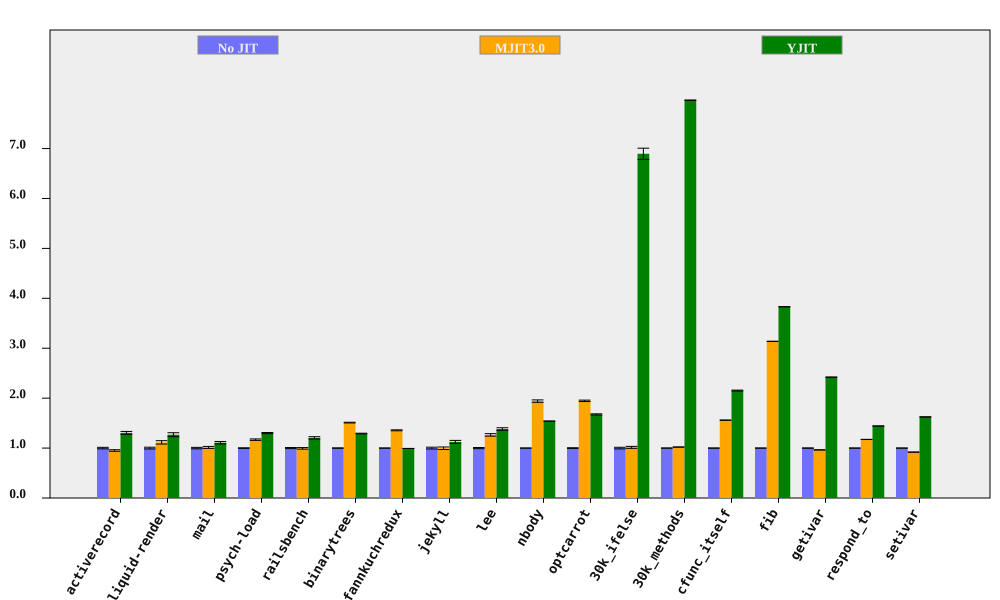

Data behind this chart, as committed beside it:
bench, No JIT (ms), No JIT RSD, MJIT3.0 (ms), MJIT3.0 RSD, YJIT (ms), YJIT RSD, MJIT3.0 spd, MJIT3.0 spd RSD, YJIT spd, YJIT spd RSD, % in YJIT
activerecord, 148.4, 1.493, 156, 0.6079, 113.8, 1.643, 0.9518, 1.612, 1.305, 2.22, 80.67
liquid-render, 186.5, 1.757, 167.3, 2.451, 147.1, 2.566, 1.115, 3.016, 1.268, 3.11, 67.41
mail, 153.6, 1.437, 151.6, 1.352, 138.7, 1.712, 1.013, 1.973, 1.107, 2.235, 98.27
psych-load, 2188, 0.5662, 1873, 1.121, 1683, 0.6531, 1.169, 1.256, 1.3, 0.8643, 82.02
railsbench, 3091, 1.09, 3109, 1.15, 2566, 1.643, 0.9943, 1.584, 1.204, 1.972, 78.79
binarytrees, 385.1, 0.3435, 255, 0.3388, 298.3, 0.4026, 1.51, 0.4824, 1.291, 0.5292, 84.27
fannkuchredux, 5385, 0.04023, 3971, 0.7171, 5425, 0.0453, 1.356, 0.7183, 0.9925, 0.06059, 0.01152
jekyll, 8396, 1.798, 8425, 1.797, 7471, 1.987, 0.9966, 2.542, 1.124, 2.68, 76.62
lee, 1110, 1.163, 878.1, 1.58, 803.6, 1.423, 1.264, 1.962, 1.382, 1.838, 99.92
nbody, 112.1, 0.04605, 57.74, 1.232, 72.76, 0.04516, 1.941, 1.233, 1.54, 0.0645, 100
optcarrot, 5222, 0.6809, 2683, 0.2375, 3119, 0.1762, 1.947, 0.7211, 1.674, 0.7033, 96.4
30k_ifelse, 2283, 1.609, 2251, 1.07, 331.1, 0.1796, 1.014, 1.932, 6.896, 1.619, 99.99
30k_methods, 6008, 0.04243, 5889, 0.1725, 754, 0.02916, 1.02, 0.1777, 7.969, 0.05148, 100
cfunc_itself, 89.22, 0.1651, 57.23, 0.1718, 41.45, 0.3525, 1.559, 0.2383, 2.152, 0.3892, 100
fib, 199.3, 0.04164, 63.52, 0.05514, 52.03, 0.02364, 3.138, 0.0691, 3.831, 0.04788, 100
getivar, 87.76, 0.1294, 91.07, 0.1703, 36.25, 0.05104, 0.9637, 0.2139, 2.421, 0.1391, 86.63
respond_to, 240.7, 0.06915, 205.1, 0.1414, 166.9, 0.1114, 1.173, 0.1574, 1.442, 0.1311, 100
setivar, 67.06, 0.08118, 72.94, 0.07361, 41.29, 0.13, 0.9194, 0.1096, 1.624, 0.1532, 88.4
